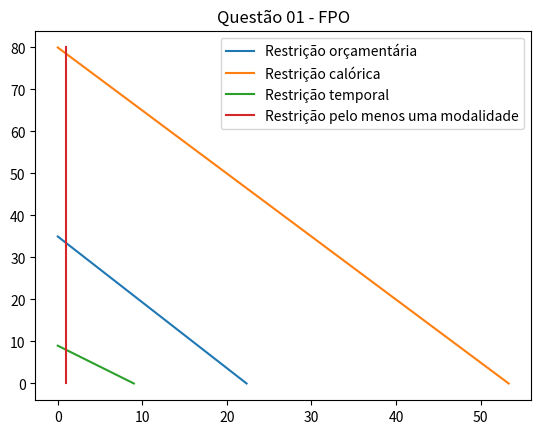

Write the Python code that produced this figure.
#TRABALHO FPO
#Q1
#pip insall matplotlib

#natação
#Custo: R$3,00
#Horas: 2h
#Calorias: 1.500
#
#ciclismo
#Custo: R$2,00
#Horas: 2h
#Calorias: 1.000
#
#orçamento
#Valor: R$70,00
#Tempo: 18 horas
#Calorias: 80.000

#variáveis de decisão
#x1 -> qtd de sessões de treinamento de natação
#x2 -> qtd de sessões de treinamento de ciclismo

# f(x) = x1 + x2

#restrições
#3x1 + 2y1 <= 70
#1500x2 + 1000y2 <= 80.000
#2x3 + 2y3 <= 18
#x1, x2 >= 1 ( obrigatoriamente tem de ter um de cada)

#=>  x1 = (70-2y1)/3

# Import the necessary packages and modules
import matplotlib.pyplot as plt

#restrição orçamentária

x1 = [22.33, 0]
y1 = [0, 35]

plt.plot(x1, y1, label = "Restrição orçamentária")

#restrição calórica
x2 = [53.33, 0]
y2 = [0, 80]

plt.plot(x2, y2, label = "Restrição calórica")

#restrição temporal
x3 = [9, 0]
y3 = [0, 9]

plt.plot(x3, y3, label = "Restrição temporal")

x4 = [1, 1]
y4 = [0, 80]

plt.plot(x4, y4, label = "Restrição pelo menos uma modalidade")

plt.title("Questão 01 - FPO")
plt.legend()
plt.show()